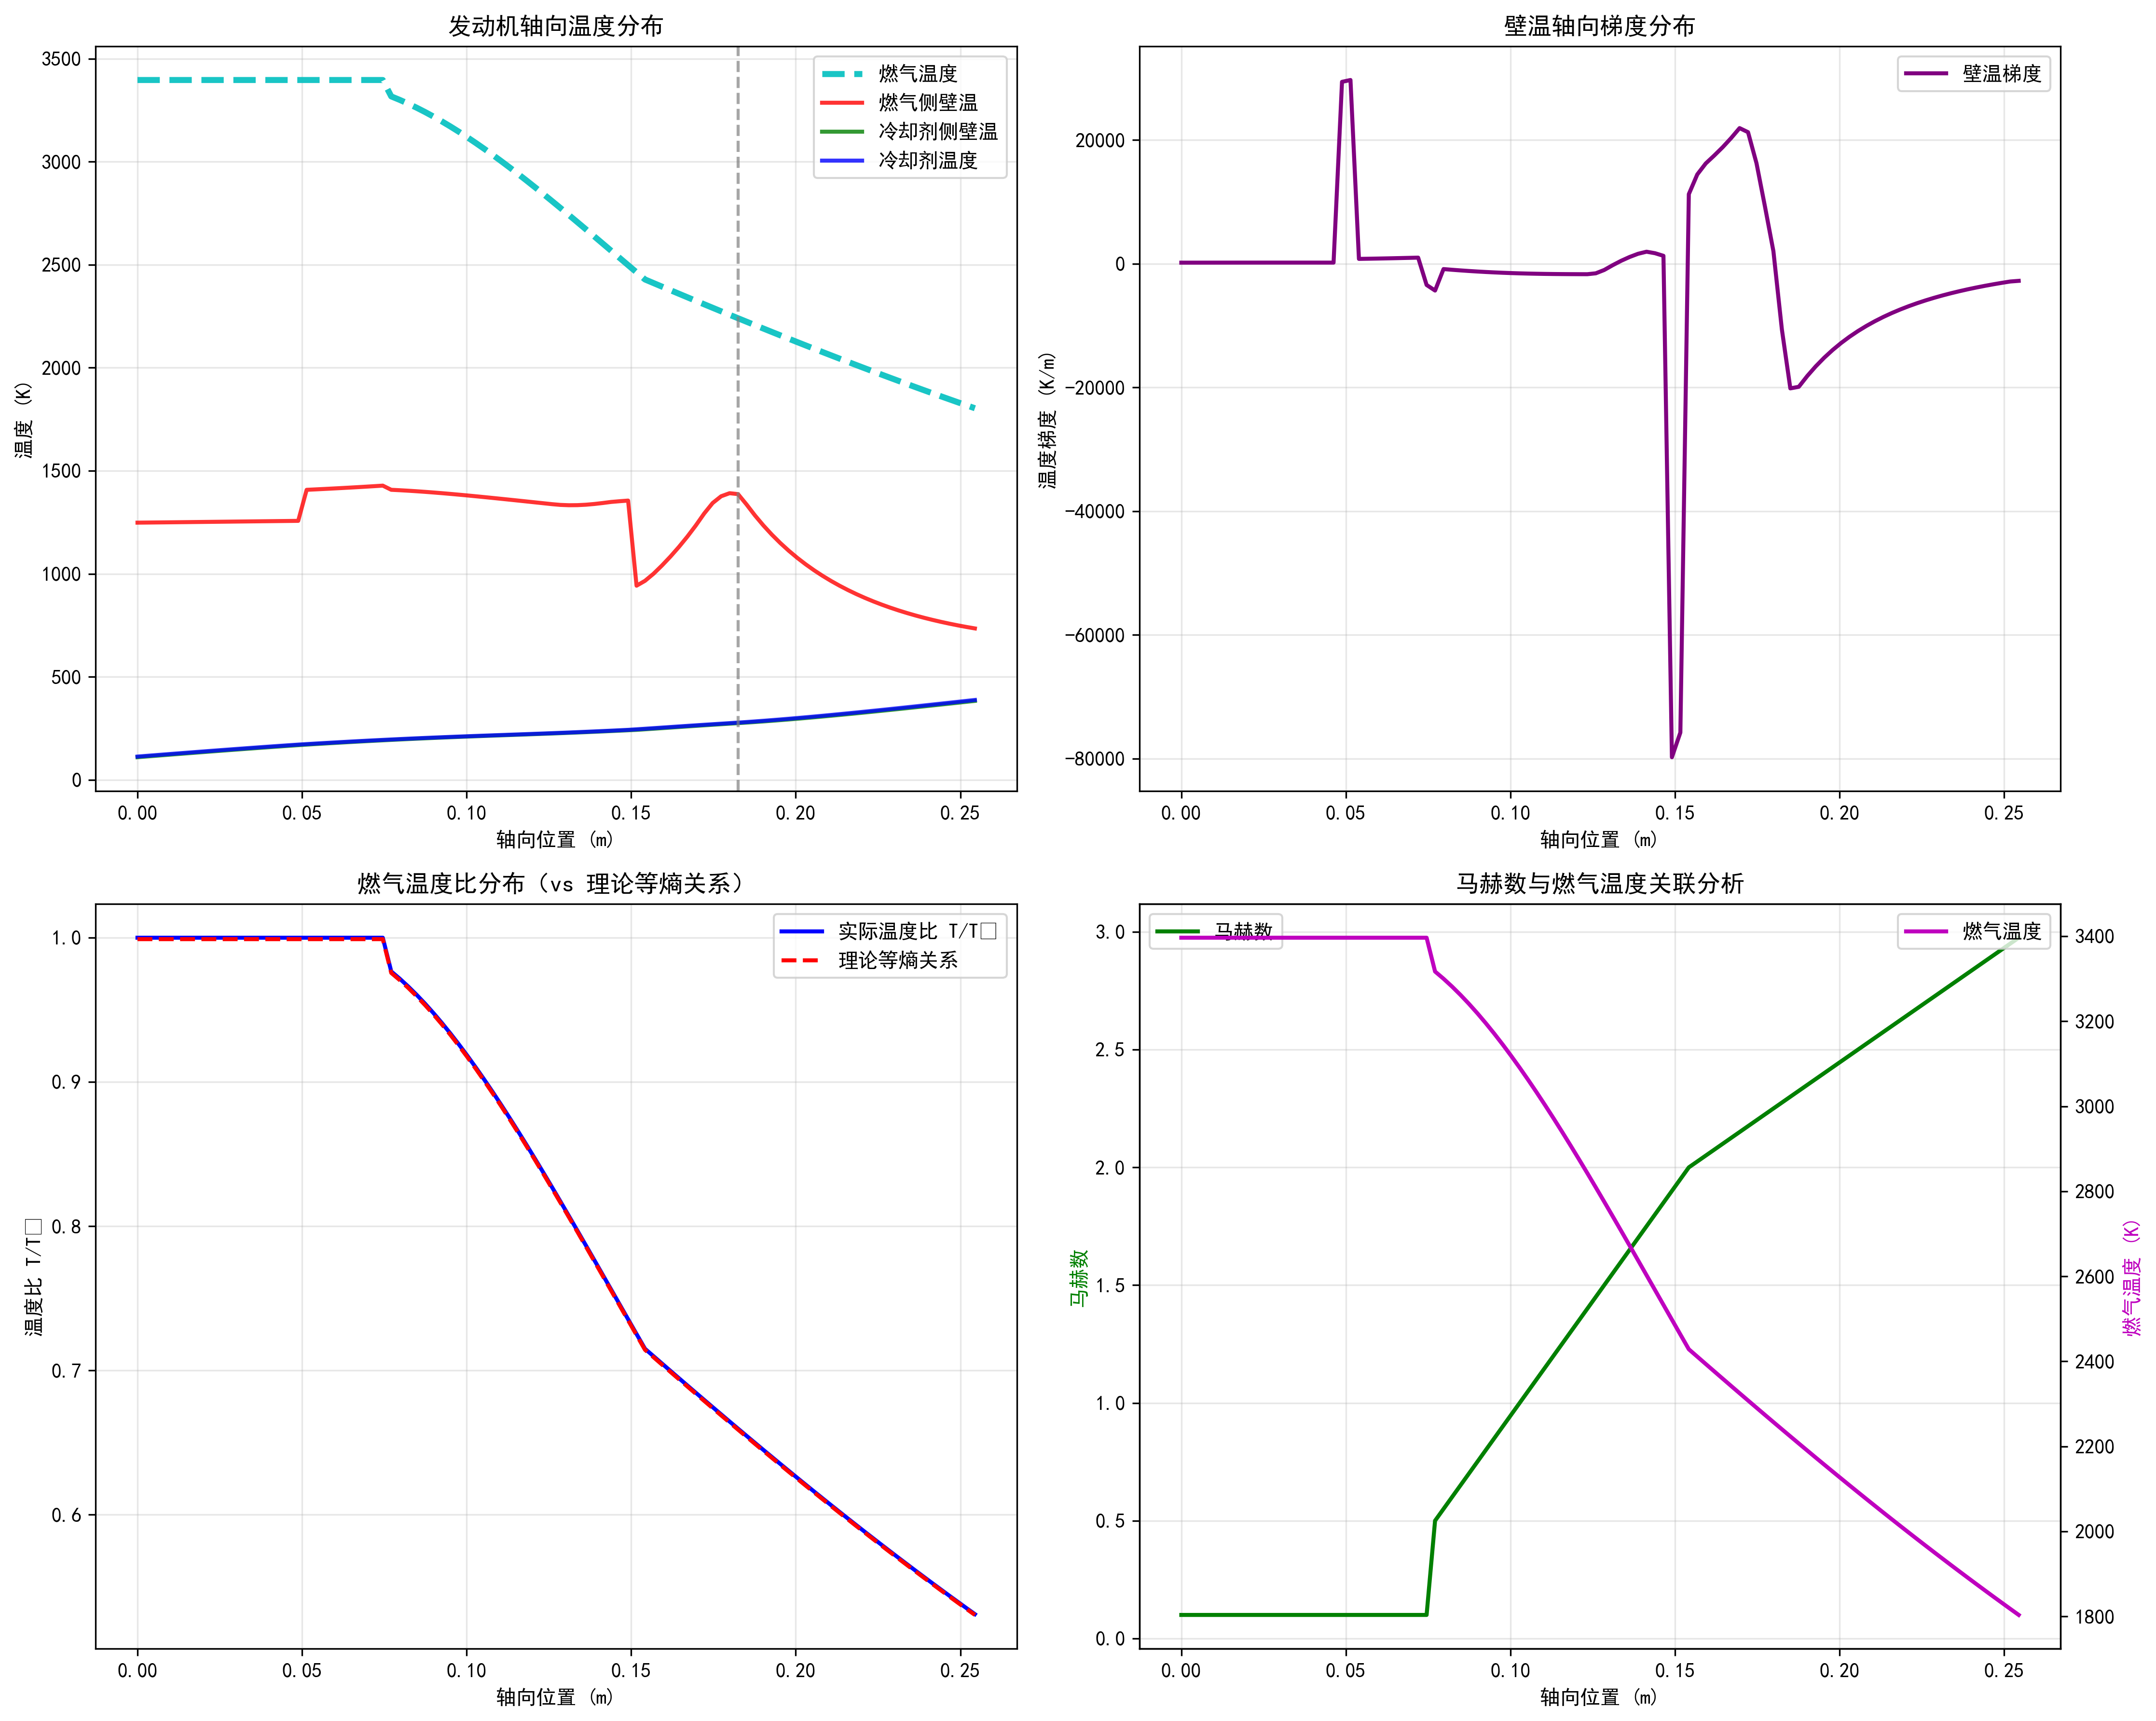

The file beside this chart, header and first rows:
axial_position_m, gas_temperature_K, gas_side_wall_temp_K, coolant_side_wall_temp_K, coolant_temperature_K, dT_wg_dx_K_per_m, local_mach_number
0.0, 3397, 1248, 110, 113.3, 172.8, 0.1
0.00257, 3397, 1249, 113.3, 116.5, 173.4, 0.1
0.00514, 3397, 1249, 116.5, 119.8, 174.7, 0.1
0.00771, 3397, 1250, 119.8, 123, 175.8, 0.1
0.01028, 3397, 1250, 123, 126.2, 176.9, 0.1
0.01285, 3397, 1251, 126.2, 129.4, 177.9, 0.1
0.01542, 3397, 1251, 129.4, 132.5, 178.9, 0.1
0.01799, 3397, 1252, 132.5, 135.7, 179.7, 0.1
0.02056, 3397, 1252, 135.7, 138.8, 180.4, 0.1
0.02313, 3397, 1252, 138.8, 141.9, 181, 0.1
0.0257, 3397, 1253, 141.9, 145, 181.5, 0.1
0.02827, 3397, 1253, 145, 148, 181.8, 0.1
0.03084, 3397, 1254, 148, 151.1, 182, 0.1
0.03341, 3397, 1254, 151.1, 154.1, 182, 0.1
0.03598, 3397, 1255, 154.1, 157, 181.8, 0.1
0.03855, 3397, 1255, 157, 160, 181.4, 0.1
0.04112, 3397, 1256, 160, 162.9, 180.7, 0.1
0.04369, 3397, 1256, 162.9, 165.7, 179.8, 0.1
0.04626, 3397, 1257, 165.7, 168.6, 178.7, 0.1
0.04883, 3397, 1257, 168.6, 171.3, 29394, 0.1
0.0514, 3397, 1408, 171.3, 173.8, 29690, 0.1
0.05397, 3397, 1410, 173.8, 176.3, 781.5, 0.1
0.05654, 3397, 1412, 176.3, 178.7, 805.1, 0.1
0.05911, 3397, 1414, 178.7, 181, 830.4, 0.1
0.06168, 3397, 1416, 181, 183.4, 857.4, 0.1
0.06425, 3397, 1418, 183.4, 185.6, 886.4, 0.1
0.06682, 3397, 1421, 185.6, 187.8, 917.5, 0.1
0.06939, 3397, 1423, 187.8, 190, 950.9, 0.1
0.07196, 3397, 1426, 190, 192.1, 986.7, 0.1
0.07453, 3397, 1428, 192.1, 194.1, -3431, 0.1
0.0771, 3317, 1408, 194.2, 196.2, -4337, 0.5
0.07967, 3300, 1406, 196.2, 198.1, -864.8, 0.55
0.08224, 3282, 1403, 198.1, 200, -975.7, 0.6
0.08481, 3262, 1401, 200, 201.9, -1078, 0.65
0.08738, 3241, 1398, 201.9, 203.6, -1172, 0.7
0.08995, 3219, 1395, 203.6, 205.4, -1258, 0.75
0.09252, 3195, 1391, 205.4, 207, -1334, 0.8
0.09509, 3171, 1388, 207, 208.7, -1402, 0.85
0.09766, 3145, 1384, 208.7, 210.3, -1461, 0.9
0.1002, 3119, 1380, 210.3, 211.8, -1512, 0.95
0.1028, 3091, 1376, 211.8, 213.3, -1555, 1.0
0.1054, 3062, 1372, 213.3, 214.8, -1591, 1.05
0.1079, 3033, 1368, 214.8, 216.3, -1620, 1.1
0.1105, 3003, 1364, 216.3, 217.8, -1643, 1.15
0.1131, 2972, 1360, 217.8, 219.2, -1661, 1.2
0.1157, 2941, 1356, 219.2, 220.7, -1674, 1.25
0.1182, 2908, 1351, 220.7, 222.2, -1683, 1.3
0.1208, 2876, 1347, 222.2, 223.7, -1689, 1.35
0.1234, 2843, 1343, 223.7, 225.2, -1692, 1.4
0.1259, 2809, 1338, 225.2, 226.8, -1546, 1.45
0.1285, 2776, 1335, 226.8, 228.4, -1007, 1.5
0.1311, 2741, 1333, 228.4, 230, -236.3, 1.55
0.1336, 2707, 1333, 230, 231.7, 473.9, 1.6
0.1362, 2672, 1335, 231.7, 233.5, 1091, 1.65
0.1388, 2638, 1339, 233.5, 235.2, 1608, 1.7
0.1414, 2603, 1344, 235.2, 237.1, 1943, 1.75
0.1439, 2568, 1349, 237.1, 239, 1700, 1.8
0.1465, 2533, 1352, 239, 240.9, 1279, 1.85
0.1491, 2498, 1356, 240.9, 242.9, -79762, 1.9
0.1516, 2463, 942.5, 242.9, 245.6, -75766, 1.95
... 40 more rows
